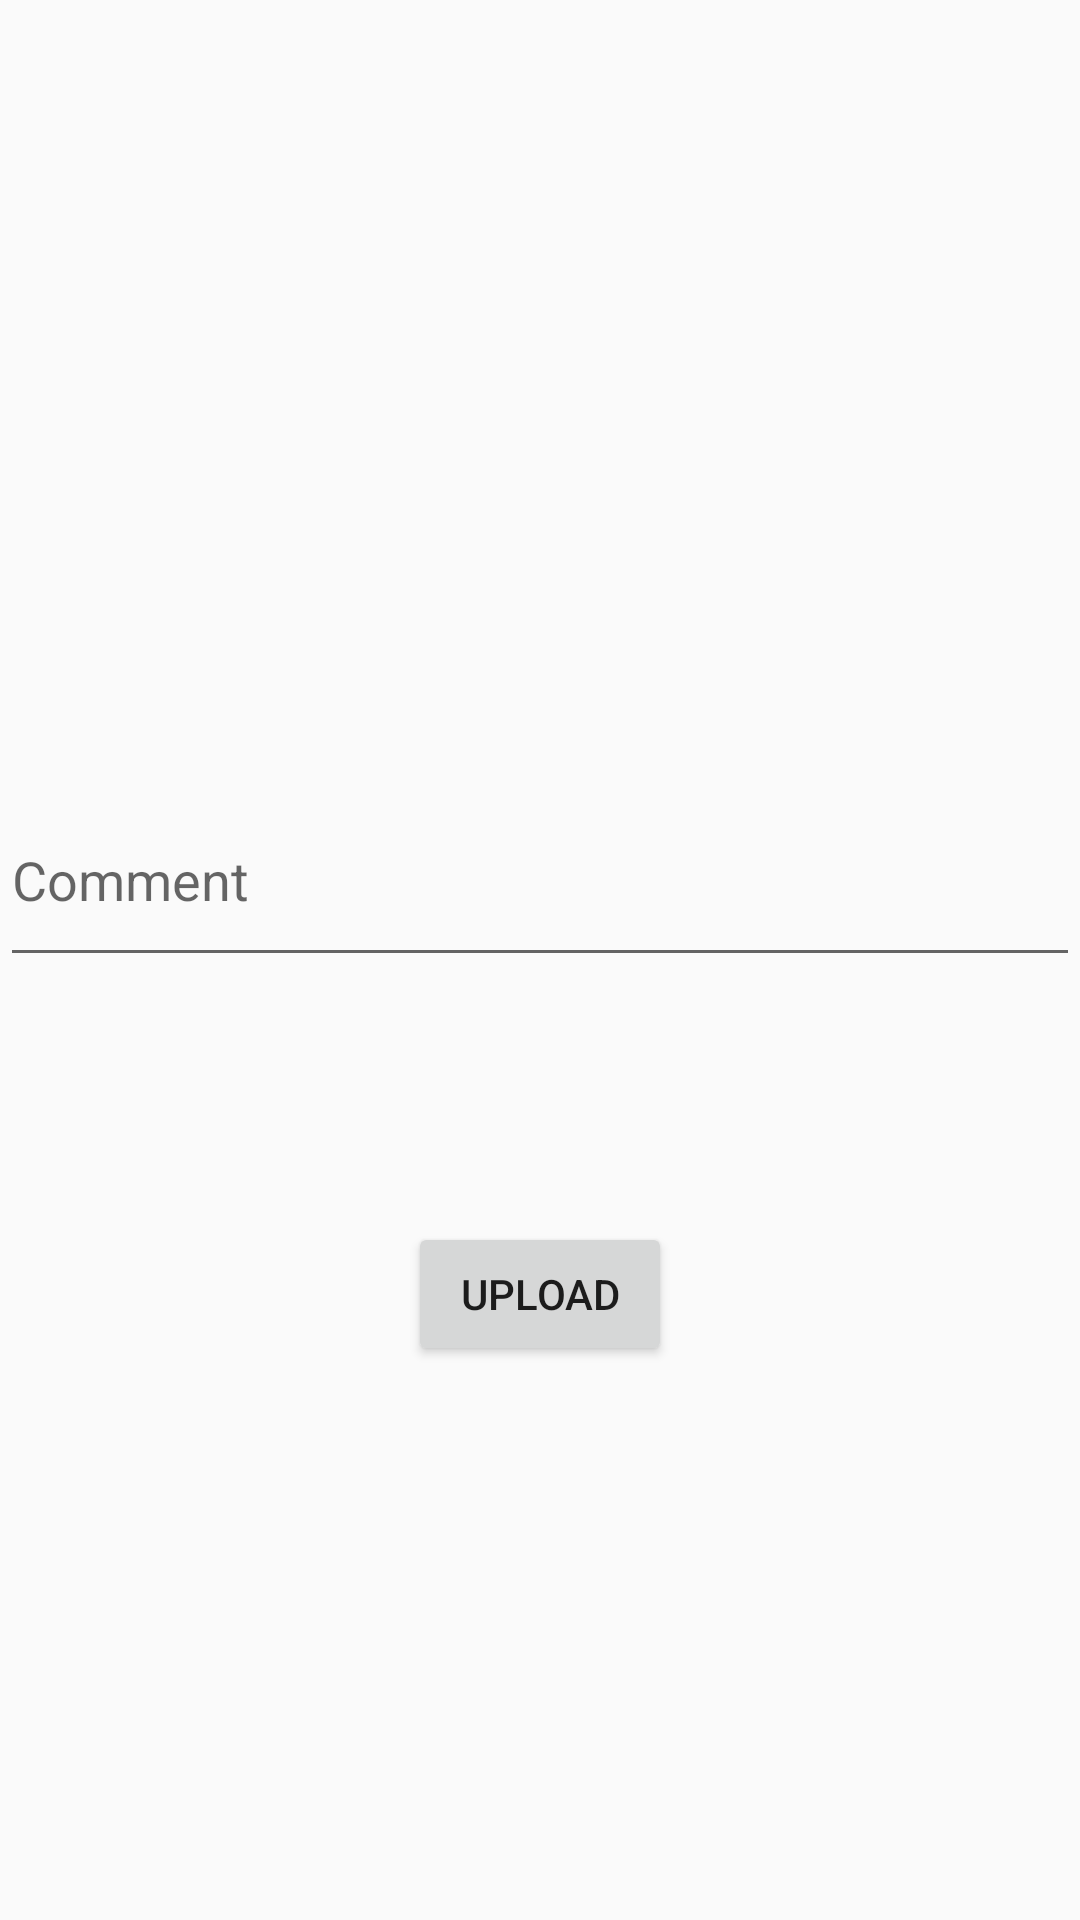

Write the Android layout XML for this screen, with the resource values it uses.
<!-- AndroidManifest.xml: application theme AppTheme -->
<!-- res/layout/activity_upload.xml -->
<?xml version="1.0" encoding="utf-8"?>
<androidx.constraintlayout.widget.ConstraintLayout xmlns:android="http://schemas.android.com/apk/res/android"
    xmlns:app="http://schemas.android.com/apk/res-auto"
    xmlns:tools="http://schemas.android.com/tools"
    android:layout_width="match_parent"
    android:layout_height="match_parent"
    tools:context=".UploadActivity">

    <ImageView
        android:id="@+id/imageViewGallery"
        android:layout_width="216dp"
        android:layout_height="132dp"
        android:layout_marginStart="26dp"
        android:layout_marginTop="74dp"
        android:layout_marginEnd="26dp"
        android:layout_marginBottom="50dp"
        android:onClick="selectImage"
        app:layout_constraintBottom_toTopOf="@+id/editTextComment"
        app:layout_constraintEnd_toEndOf="parent"
        app:layout_constraintStart_toStartOf="parent"
        app:layout_constraintTop_toTopOf="parent"
        app:srcCompat="@drawable/ic_add_a_photo_black_24dp" />

    <EditText
        android:id="@+id/editTextComment"
        android:layout_width="360dp"
        android:layout_height="68dp"
        android:layout_marginStart="27dp"
        android:layout_marginEnd="27dp"
        android:layout_marginBottom="81dp"
        android:ems="10"
        android:hint="@string/comment"
        android:inputType="textPersonName"
        app:layout_constraintBottom_toTopOf="@+id/buttonUpload"
        app:layout_constraintEnd_toEndOf="parent"
        app:layout_constraintStart_toStartOf="parent"
        app:layout_constraintTop_toBottomOf="@+id/imageViewGallery" />

    <Button
        android:id="@+id/buttonUpload"
        android:layout_width="wrap_content"
        android:layout_height="wrap_content"
        android:layout_marginBottom="184dp"
        android:onClick="upload"
        android:text="Upload"
        app:layout_constraintBottom_toBottomOf="parent"
        app:layout_constraintEnd_toEndOf="parent"
        app:layout_constraintStart_toStartOf="parent"
        app:layout_constraintTop_toBottomOf="@+id/editTextComment" />
</androidx.constraintlayout.widget.ConstraintLayout>
<!-- resources referenced by this layout -->
<resources>
  <string name="comment">Comment</string>
  <style name="AppTheme" parent="Theme.AppCompat.Light.DarkActionBar">
          
          <item name="colorPrimary">@color/colorPrimary</item>
          <item name="colorPrimaryDark">@color/colorPrimaryDark</item>
          <item name="colorAccent">@color/colorAccent</item>
      </style>
  <!-- not gathered from this repository: default colours our renderer supplied (Android Studio template values) -->
  <color name="colorPrimary">#FF6200EE</color>
  <color name="colorPrimaryDark">#FF3700B3</color>
  <color name="colorAccent">#FF03DAC5</color>
</resources>
